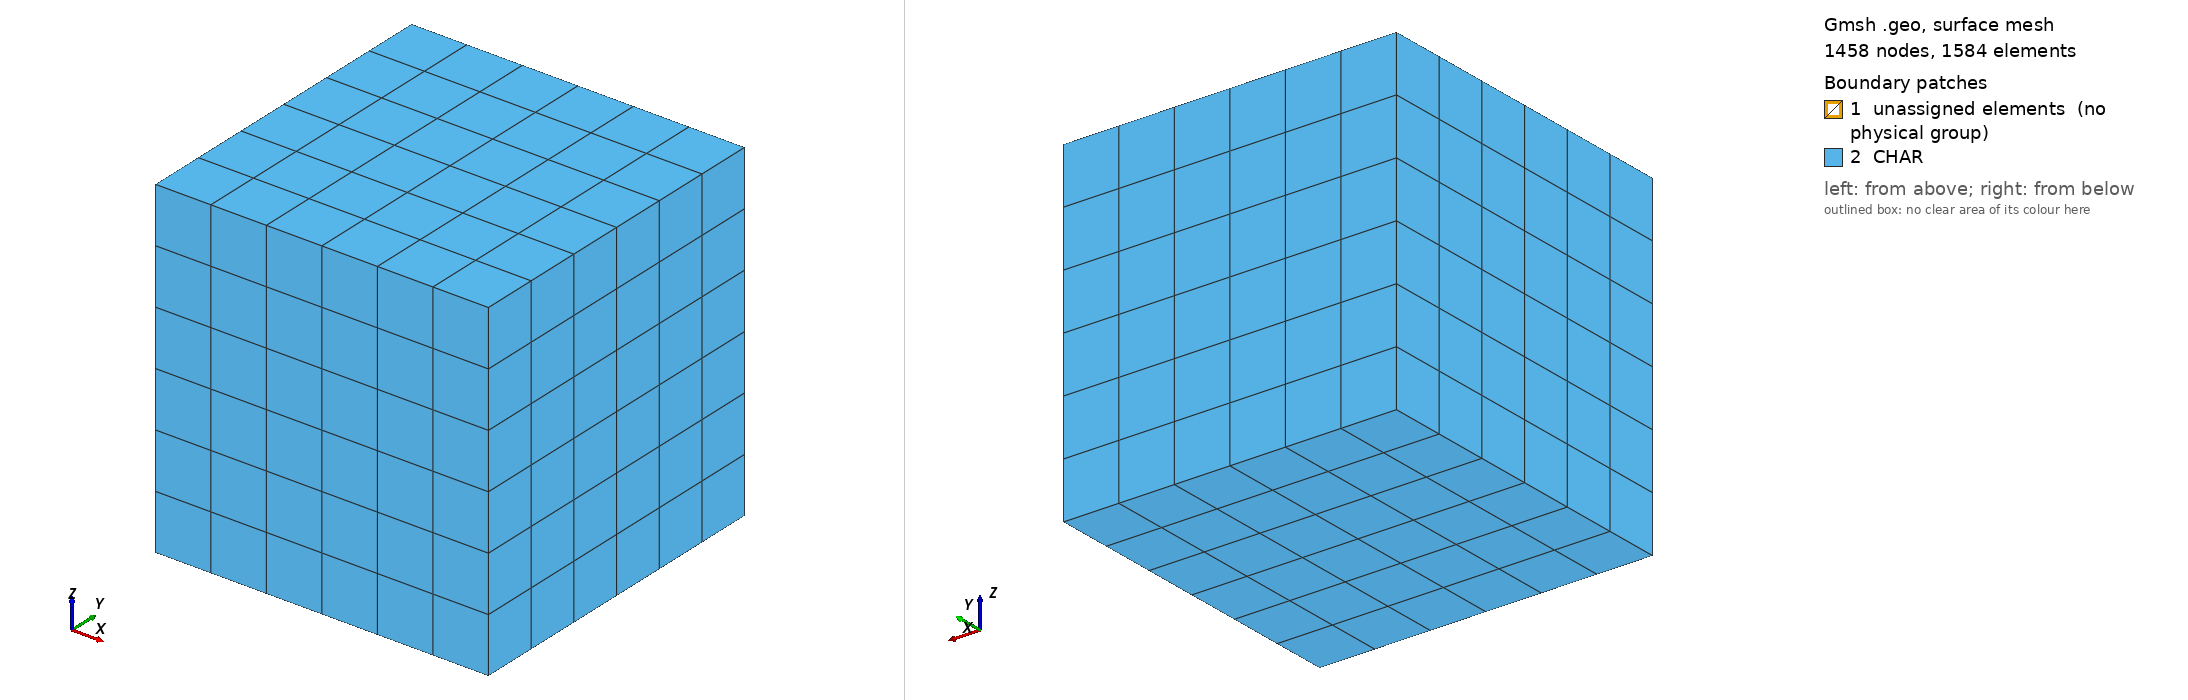

Gmsh geometry script, surface-meshed: 1458 nodes, 1584 surface elements. Boundary patches (legend numbers): 1 unassigned elements (no physical group), 2 CHAR. Left view from above one corner, right view from below the opposite corner. Legend entries are the model's physical surfaces; 'unassigned elements' are surfaces in no physical group. The drawing asked Gmsh for element sizes between 1% and 20% of the model's largest extent; the script's own settings can give other sizes.

=== box_transfinite.geo (drawn) ===
R1 = 1.5;  // Size of inner cube
//R2 = 75;  // Length of outer prism
//R3 = 75;  // Width of outer prism
R2 = 25;  // Length of outer prism
R3 = 25;  // Width of outer prism
NN = 6;  // Number of cells in each direction on inner cube
NL = 16;  // Number of cells going outwards
//NN = 4;  // Number of cells in each direction on inner cube
//NL = 7;  // Number of cells going outwards
prog1 = 1.31;  // Geometric progression factor for outward layers
//prog1 = 1.8;  // Geometric progression factor for outward layers

/* ---- Inner Sphere Surface ---- */

Point(1) = {0.0,0.0,0.0,1.};

Point(2) = {-R1, -R1, -R1};
Point(3) = { R1, -R1, -R1};
Point(4) = { R1,  R1, -R1};
Point(5) = {-R1,  R1, -R1};

Point(6) = {-R1, -R1, R1};
Point(7) = { R1, -R1, R1};
Point(8) = { R1,  R1, R1};
Point(9) = {-R1,  R1, R1};

// 'Bottom' circles
Line(1) = {2,3};
Line(2) = {3,4};
Line(3) = {4,5};
Line(4) = {5,2};

// 'Top' circles
Line(5) = {6,7};
Line(6) = {7,8};
Line(7) = {8,9};
Line(8) = {9,6};

// 'Vertical' circles
Line(9) = {2,6};
Line(10) = {3,7};
Line(11) = {4,8};
Line(12) = {5,9};

Transfinite Line {1:12} = NN+1 Using Progression 1.0;

Line Loop (1) = {1,2,3,4};
Line Loop (2) = {5,6,7,8};
Line Loop (3) = {4,9,-8,-12};
Line Loop (4) = {2,11,-6,-10};
Line Loop (5) = {1,10,-5,-9};
Line Loop (6) = {3,12,-7,-11};

Plane Surface (1) = {1};
Plane Surface (2) = {2};
Plane Surface (3) = {3};
Plane Surface (4) = {4};
Plane Surface (5) = {5};
Plane Surface (6) = {6};

Transfinite Surface {1:6};
Recombine Surface {1:6};


/* ---- Outer Sphere Surface ---- */

Point(11) = {0.0,0.0,0.0,1.};

Point(12) = {-R2, -R3, -R2};
Point(13) = { R2, -R3, -R2};
Point(14) = { R2,  R3, -R2};
Point(15) = {-R2,  R3, -R2};

Point(16) = {-R2, -R3, R2};
Point(17) = { R2, -R3, R2};
Point(18) = { R2,  R3, R2};
Point(19) = {-R2,  R3, R2};

// 'Bottom' circles
Line(21) = {12,13};
Line(22) = {13,14};
Line(23) = {14,15};
Line(24) = {15,12};

// 'Top' circles
Line(25) = {16,17};
Line(26) = {17,18};
Line(27) = {18,19};
Line(28) = {19,16};

// 'Vertical' circles
Line(29) = {12,16};
Line(30) = {13,17};
Line(31) = {14,18};
Line(32) = {15,19};

Transfinite Line {21:32} = NN+1 Using Progression 1.0;

Line Loop (11) = {21,22,23,24};
Line Loop (12) = {25,26,27,28};
Line Loop (13) = {24,29,-28,-32};
Line Loop (14) = {22,31,-26,-30};
Line Loop (15) = {21,30,-25,-29};
Line Loop (16) = {23,32,-27,-31};

Plane Surface (11) = {11};
Plane Surface (12) = {12};
Plane Surface (13) = {13};
Plane Surface (14) = {14};
Plane Surface (15) = {15};
Plane Surface (16) = {16};

Transfinite Surface {11:16};
Recombine Surface {11:16};


/* ---- Connecting Lines ---- */

Line(41) = {2,12};
Line(42) = {3,13};
Line(43) = {4,14};
Line(44) = {5,15};
Line(45) = {6,16};
Line(46) = {7,17};
Line(47) = {8,18};
Line(48) = {9,19};

Transfinite Line {41:48} = NL+1 Using Progression prog1;

/* ---- Connecting Planes ---- */

Line Loop (21) = {-1,41,21,-42};
Line Loop (22) = {-2,42,22,-43};
Line Loop (23) = {-3,43,23,-44};
Line Loop (24) = {-4,44,24,-41};

Line Loop (25) = {5,46,-25,-45};
Line Loop (26) = {6,47,-26,-46};
Line Loop (27) = {7,48,-27,-47};
Line Loop (28) = {8,45,-28,-48};

Line Loop (29) = {-9,41,29,-45};
Line Loop (30) = {-10,42,30,-46};
Line Loop (31) = {-11,43,31,-47};
Line Loop (32) = {-12,44,32,-48};

Plane Surface (31) = {21};
Plane Surface (32) = {22};
Plane Surface (33) = {23};
Plane Surface (34) = {24};
Plane Surface (35) = {25};
Plane Surface (36) = {26};
Plane Surface (37) = {27};
Plane Surface (38) = {28};
Plane Surface (39) = {29};
Plane Surface (40) = {30};
Plane Surface (41) = {31};
Plane Surface (42) = {32};

Transfinite Surface {31:42};
Recombine Surface {31:42};

/* ---- Construct All Volumes ---- */

Surface Loop (1) = {1,11,31,32,33,34};
Surface Loop (2) = {2,12,35,36,37,38};
Surface Loop (3) = {5,15,31,35,39,40};
Surface Loop (4) = {4,14,32,36,40,41};
Surface Loop (5) = {6,16,33,37,41,42};
Surface Loop (6) = {3,13,34,38,42,39};
Surface Loop (7) = {1,2,3,4,5,6};

Volume (1) = {1};
Volume (2) = {2};
Volume (3) = {3};
Volume (4) = {4};
Volume (5) = {5};
Volume (6) = {6};
Volume (7) = {7};
Transfinite Volume {1:7};

/* ---- Physical Names (Boundary Names) ---- */

Physical Volume ("FLUID") = {1:7};
Physical Surface ("CHAR") = {11:16};

Mesh.ElementOrder = 1;
